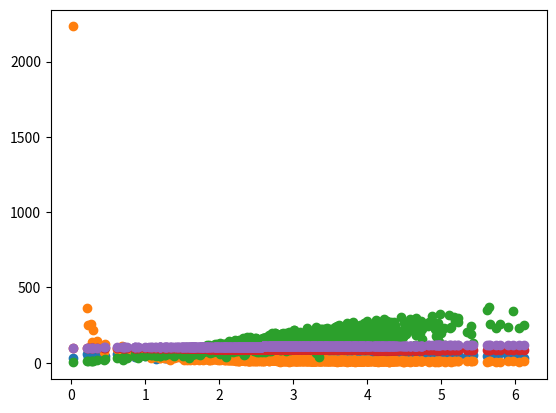

Here is the Python script that generated this plot:
#%%
#random data
import numpy as np
import matplotlib.pyplot as plt

def de_mean(x):
    xmean=np.mean(x)
    return [xi-xmean for xi in x]

def covariance(x,y):
    n=len(x)
    return np.dot(de_mean(x),de_mean(y))/(n-1)

def correlation(x,y):
    stdofx=x.std()
    stdofy=y.std()
    return covariance(x,y)/stdofx/stdofy

pageSpeeds=np.random.normal(3,1,1000)
purchaseAmount=np.random.normal(50,10,1000)

plt.scatter(pageSpeeds,purchaseAmount)
print(covariance(pageSpeeds,purchaseAmount))
print (correlation(pageSpeeds,purchaseAmount))
print(np.corrcoef(pageSpeeds,purchaseAmount))


# %%
# negative covariance
purchaseAmount=np.random.normal(50,10,1000)/pageSpeeds
plt.scatter(pageSpeeds,purchaseAmount)
print(covariance(pageSpeeds,purchaseAmount))
print (correlation(pageSpeeds,purchaseAmount))
print(np.corrcoef(pageSpeeds,purchaseAmount))

# %%
#positive maybe
purchaseAmount=np.random.normal(50,10,1000)*pageSpeeds
plt.scatter(pageSpeeds,purchaseAmount)
print(covariance(pageSpeeds,purchaseAmount))
print (correlation(pageSpeeds,purchaseAmount))
print(np.corrcoef(pageSpeeds,purchaseAmount)[0][1])
# %%

print (correlation(pageSpeeds,purchaseAmount))

# %%
##   NUMPY WAY

print(np.corrcoef(pageSpeeds,purchaseAmount))
# %%
# Forcing Correlation
purchaseAmount=100-pageSpeeds*3
plt.scatter(pageSpeeds,purchaseAmount)
print(correlation(pageSpeeds,purchaseAmount))
# %%
purchaseAmount=pageSpeeds*3+100
plt.scatter(pageSpeeds,purchaseAmount)
print(correlation(pageSpeeds,purchaseAmount))
# %%
purchaseAmount=pageSpeeds*9
print(np.cov(pageSpeeds,purchaseAmount))
# %%
